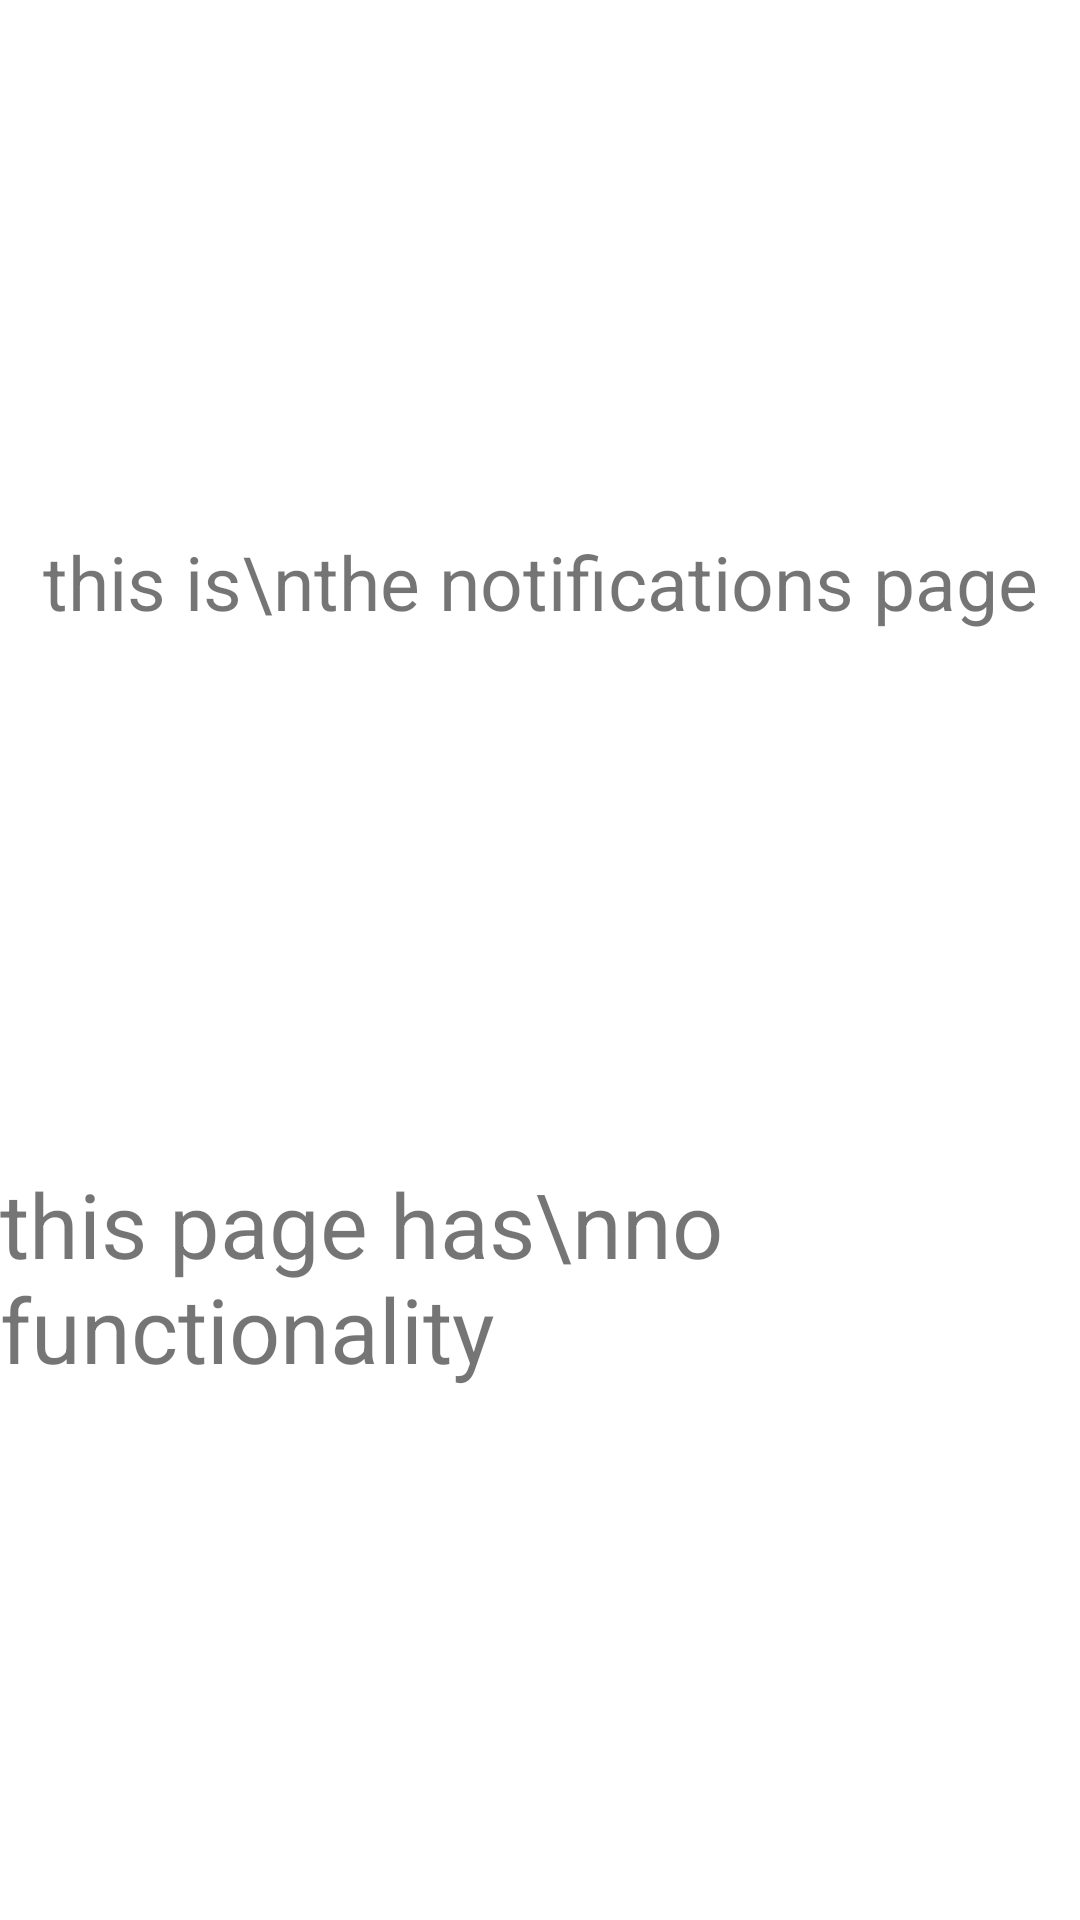

Produce the Android XML layout that renders to this screen, including the resource entries it uses.
<!-- AndroidManifest.xml: application theme Theme.HW5Android -->
<!-- res/layout/fragment_notifications.xml -->
<?xml version="1.0" encoding="utf-8"?>
<androidx.constraintlayout.widget.ConstraintLayout xmlns:android="http://schemas.android.com/apk/res/android"
    android:layout_width="match_parent"
    android:layout_height="match_parent"
    xmlns:app="http://schemas.android.com/apk/res-auto">


    <TextView
        android:id="@+id/notifTopText"
        android:layout_width="wrap_content"
        android:layout_height="wrap_content"
        android:text="this is\nthe notifications page"
        android:textAlignment="center"
        android:textSize="25sp"
        app:layout_constraintLeft_toLeftOf="parent"
        app:layout_constraintRight_toRightOf="parent"
        app:layout_constraintTop_toTopOf="parent"
        app:layout_constraintBottom_toTopOf="@id/notifBotText"/>

    <TextView
        android:id="@+id/notifBotText"
        android:layout_width="wrap_content"
        android:layout_height="wrap_content"
        android:text="this page has\nno functionality"
        android:textSize="30sp"
        app:layout_constraintBottom_toBottomOf="parent"
        app:layout_constraintLeft_toLeftOf="parent"
        app:layout_constraintRight_toRightOf="parent"
        app:layout_constraintTop_toBottomOf="@id/notifTopText" />

</androidx.constraintlayout.widget.ConstraintLayout>
<!-- resources referenced by this layout -->
<resources>
  <style name="Theme.HW5Android" parent="Theme.MaterialComponents.DayNight.DarkActionBar">
          
          <item name="colorPrimary">@color/purple_500</item>
          <item name="colorPrimaryVariant">@color/purple_700</item>
          <item name="colorOnPrimary">@color/white</item>
          
          <item name="colorSecondary">@color/teal_200</item>
          <item name="colorSecondaryVariant">@color/teal_700</item>
          <item name="colorOnSecondary">@color/black</item>
          
          <item name="android:statusBarColor" tools:targetApi="l">?attr/colorPrimaryVariant</item>
          
      </style>
  <!-- not gathered from this repository: default colours our renderer supplied (Android Studio template values) -->
  <color name="purple_500">#FF6200EE</color>
  <color name="purple_700">#FF3700B3</color>
  <color name="teal_200">#FF03DAC5</color>
  <color name="teal_700">#FF018786</color>
  <color name="black">#FF000000</color>
  <color name="white">#FFFFFFFF</color>
</resources>
